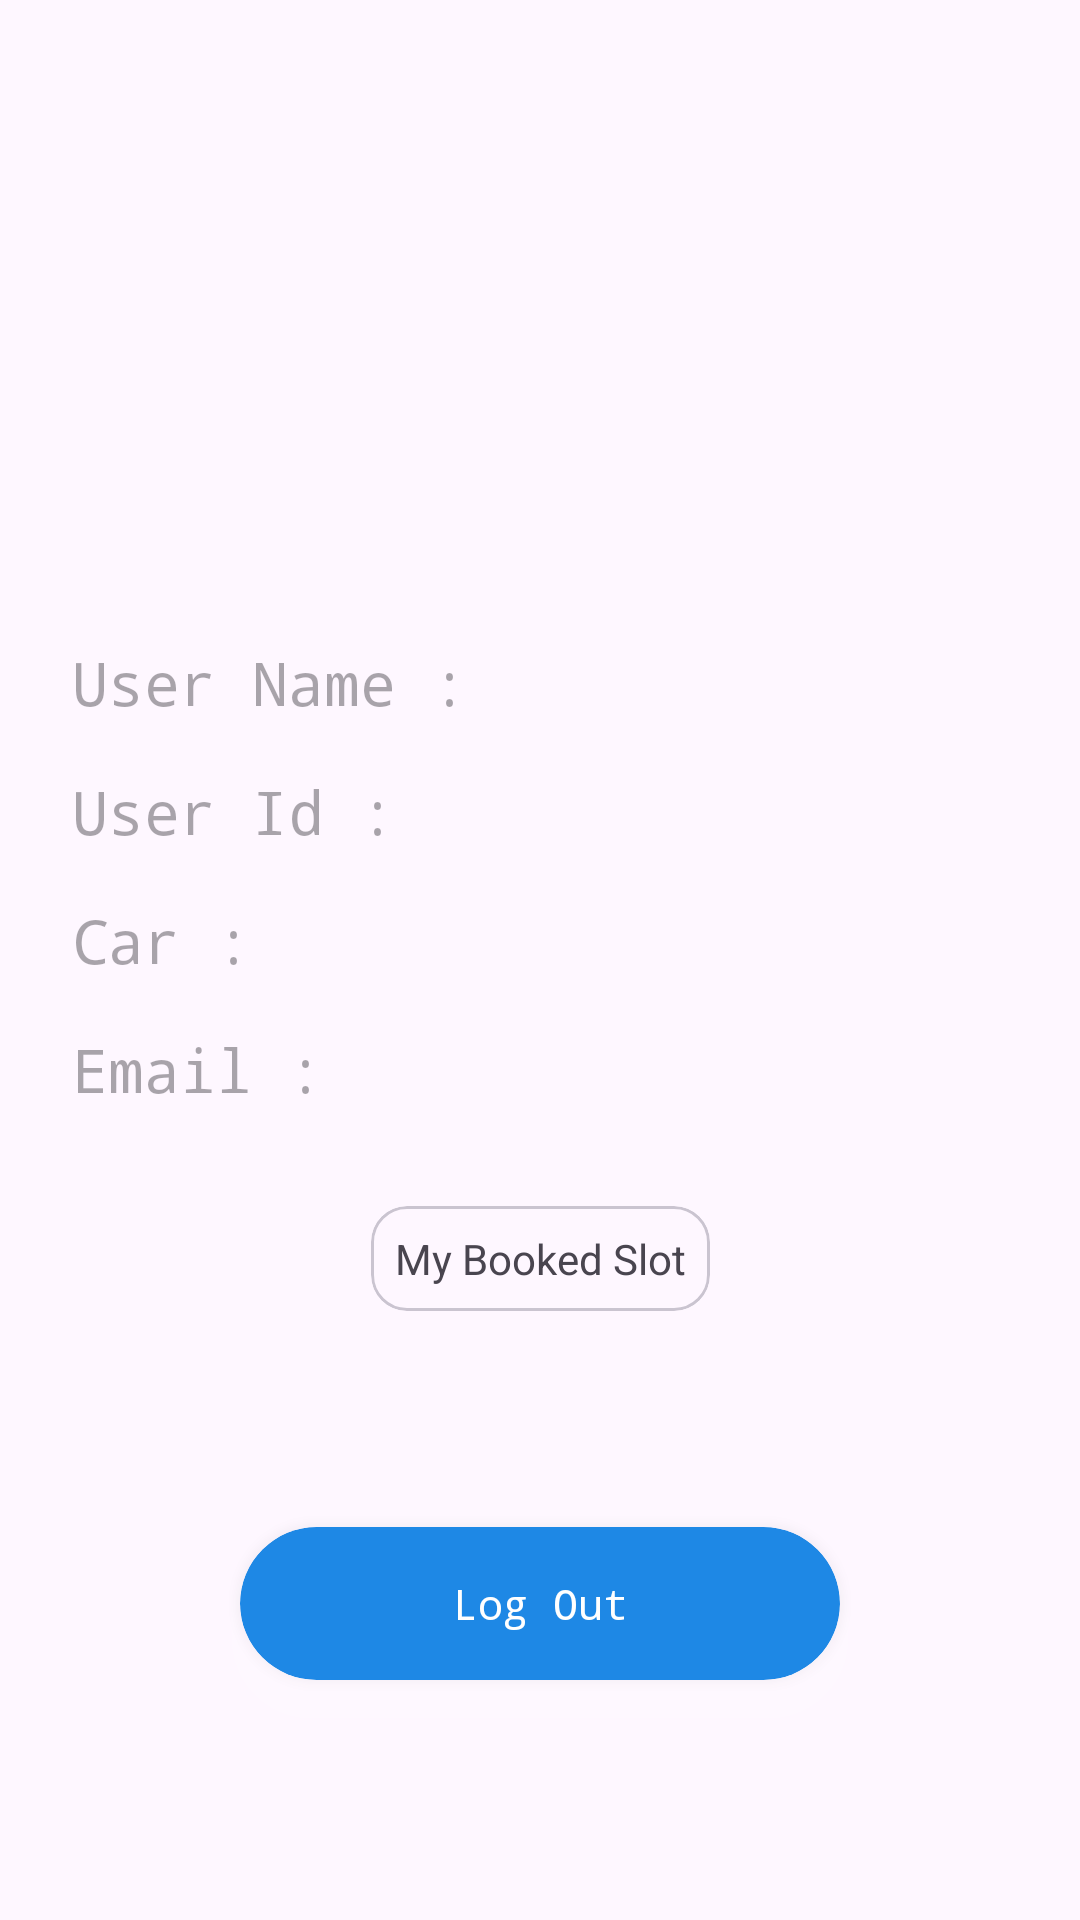

This screen was rendered from an Android layout file. Write that file and the resources it references.
<!-- AndroidManifest.xml: application theme Theme.EVStationMap -->
<!-- res/layout/fragment_profile.xml -->
<?xml version="1.0" encoding="utf-8"?>
<androidx.constraintlayout.widget.ConstraintLayout xmlns:android="http://schemas.android.com/apk/res/android"
    xmlns:app="http://schemas.android.com/apk/res-auto"
    xmlns:tools="http://schemas.android.com/tools"
    android:layout_width="match_parent"
    android:layout_height="match_parent"
    tools:context=".fragments.ProfileFragment">

    <androidx.core.widget.NestedScrollView
        android:layout_width="0dp"
        android:layout_height="0dp"
        app:layout_constraintBottom_toBottomOf="parent"
        app:layout_constraintEnd_toEndOf="parent"
        app:layout_constraintStart_toStartOf="parent"
        app:layout_constraintTop_toTopOf="parent">

        <androidx.constraintlayout.widget.ConstraintLayout
            android:layout_width="match_parent"
            android:layout_height="wrap_content">

            <ImageView
                android:id="@+id/imageView"
                android:layout_width="150dp"
                android:layout_height="150dp"
                android:layout_marginTop="32dp"
                android:src="@drawable/baseline_person_24"
                app:layout_constraintEnd_toEndOf="parent"
                app:layout_constraintStart_toStartOf="parent"
                app:layout_constraintTop_toTopOf="parent" />

            <TextView
                android:id="@+id/name"
                android:layout_width="match_parent"
                android:layout_height="wrap_content"
                android:layout_marginStart="24dp"
                android:layout_marginTop="32dp"
                android:layout_marginEnd="24dp"
                android:fontFamily="monospace"
                android:hint="User Name :"
                android:textColor="@color/blue"
                android:textSize="20sp"
                app:layout_constraintEnd_toEndOf="parent"
                app:layout_constraintStart_toStartOf="parent"
                app:layout_constraintTop_toBottomOf="@+id/imageView" />

            <TextView
                android:id="@+id/userId"
                android:layout_width="0dp"
                android:layout_height="wrap_content"
                android:layout_marginTop="16dp"
                android:fontFamily="monospace"
                android:hint="User Id :"
                android:textSize="20sp"
                app:layout_constraintEnd_toEndOf="@+id/name"
                app:layout_constraintStart_toStartOf="@+id/name"
                app:layout_constraintTop_toBottomOf="@+id/name" />

            <TextView
                android:id="@+id/carName"
                android:layout_width="0dp"
                android:layout_height="wrap_content"
                android:layout_marginTop="16dp"
                android:fontFamily="monospace"
                android:hint="Car :"
                android:textSize="20sp"
                app:layout_constraintEnd_toEndOf="@+id/userId"
                app:layout_constraintStart_toStartOf="@+id/userId"
                app:layout_constraintTop_toBottomOf="@+id/userId" />

            <TextView
                android:id="@+id/email"
                android:layout_width="0dp"
                android:layout_height="wrap_content"
                android:layout_marginTop="16dp"
                android:fontFamily="monospace"
                android:hint="Email :"
                android:textSize="20sp"
                app:layout_constraintEnd_toEndOf="@+id/carName"
                app:layout_constraintStart_toStartOf="@+id/carName"
                app:layout_constraintTop_toBottomOf="@+id/carName" />

            <ImageView
                android:id="@+id/changeImage"
                android:layout_width="32dp"
                android:layout_height="32dp"
                android:layout_marginTop="100dp"
                android:src="@drawable/baseline_add_photo_alternate_24"
                app:layout_constraintBottom_toBottomOf="@+id/imageView"
                app:layout_constraintEnd_toEndOf="@+id/imageView"
                app:layout_constraintHorizontal_bias="1.0"
                app:layout_constraintStart_toStartOf="@+id/imageView"
                app:layout_constraintTop_toTopOf="parent"
                app:layout_constraintVertical_bias="1.0" />

            <com.google.android.material.card.MaterialCardView
                android:id="@+id/logOutBtn"
                android:layout_width="200dp"
                android:layout_height="wrap_content"
                android:layout_marginTop="72dp"
                android:layout_marginBottom="16dp"
                android:backgroundTint="@color/blue"
                android:outlineSpotShadowColor="@color/white"
                app:cardCornerRadius="30dp"
                app:cardElevation="10dp"
                app:layout_constraintBottom_toBottomOf="parent"
                app:layout_constraintEnd_toEndOf="@+id/email"
                app:layout_constraintStart_toStartOf="@+id/email"
                app:layout_constraintTop_toBottomOf="@+id/mySlotBtn"
                app:strokeColor="@android:color/transparent">

                <TextView
                    android:layout_width="match_parent"
                    android:layout_height="match_parent"
                    android:fontFamily="monospace"
                    android:gravity="center"
                    android:padding="16sp"
                    android:text="Log Out"
                    android:textColor="@color/white" />

            </com.google.android.material.card.MaterialCardView>

            <com.google.android.material.card.MaterialCardView
                android:id="@+id/mySlotBtn"
                android:layout_width="wrap_content"
                android:layout_height="wrap_content"
                android:layout_marginTop="32dp"
                app:layout_constraintEnd_toEndOf="@+id/email"
                app:layout_constraintStart_toStartOf="@+id/email"
                app:layout_constraintTop_toBottomOf="@+id/email">

                <TextView
                    android:layout_width="wrap_content"
                    android:layout_height="wrap_content"
                    android:padding="8dp"
                    android:text="My Booked Slot" />

            </com.google.android.material.card.MaterialCardView>

        </androidx.constraintlayout.widget.ConstraintLayout>

    </androidx.core.widget.NestedScrollView>

</androidx.constraintlayout.widget.ConstraintLayout>
<!-- resources referenced by this layout -->
<resources>
  <color name="blue">#1E88E5</color>
  <color name="white">#FFFFFFFF</color>
  <style name="Theme.EVStationMap" parent="Base.Theme.EVStationMap" />
  <style name="Base.Theme.EVStationMap" parent="Theme.Material3.DayNight.NoActionBar">
          
          <item name="android:navigationBarColor">@color/white</item>
          <item name="android:statusBarColor">@color/blue</item>
          <item name="android:windowLightStatusBar">?attr/isLightTheme</item>
      </style>
</resources>
